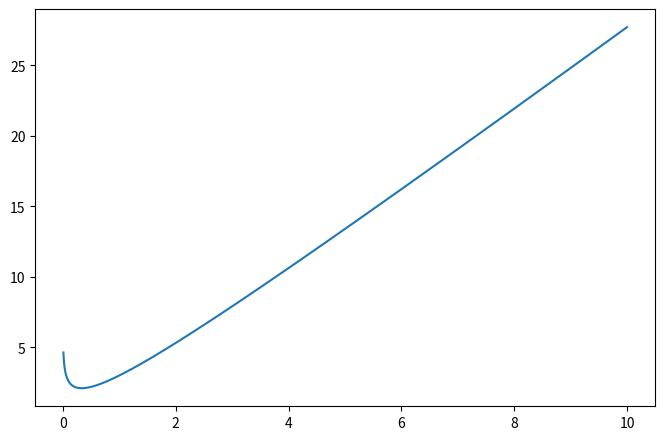

Here is the Python script that generated this plot:
import numpy as np
import matplotlib.pyplot as plt
#-------
# line_search.m
# The following code defines a simple convex function, and 
# then finds the minimum using a crude line search.
# [redacted]
#-------

#-------
# initialize
#-------

def indices(a, func):
    return [i for (i, val) in enumerate(a) if func(val)]

x=np.arange(0.01,10.0002,0.0001)# grid for visualizing signal
f=3*x-np.log(x) # signal values

fig = plt.figure(figsize=(8, 8))
ax = fig.add_subplot(1, 1, 1, aspect=0.25)
ax.plot(x,f)


#-------
# optimize
#-------
xmax=np.max(x)+ 0.9
xmin=np.min(x)

for iter in range(1,11):
   
    grid_here=np.arange(xmin,xmax,(xmax-xmin)/10)
    fhere=3*grid_here-np.log(grid_here) # compute function
    location_min = indices(fhere, lambda n: n == np.min(fhere))# index where f is minimal 
    min_loc = location_min[0]+1
    next_min = np.max((min_loc-2,1)) # compute indices for next iteration
    next_max=np.min((min_loc+2,len(grid_here)))
    xmin=grid_here[next_min-1] # actual edges for next iteration
    xmax=grid_here[next_max-1]
    print ('xmin='+str((xmin+xmax)/2) + ', fmin=' +str(fhere[location_min][0]) + ', interval width=' +str(xmax-xmin) + '\n')
plt.show()
